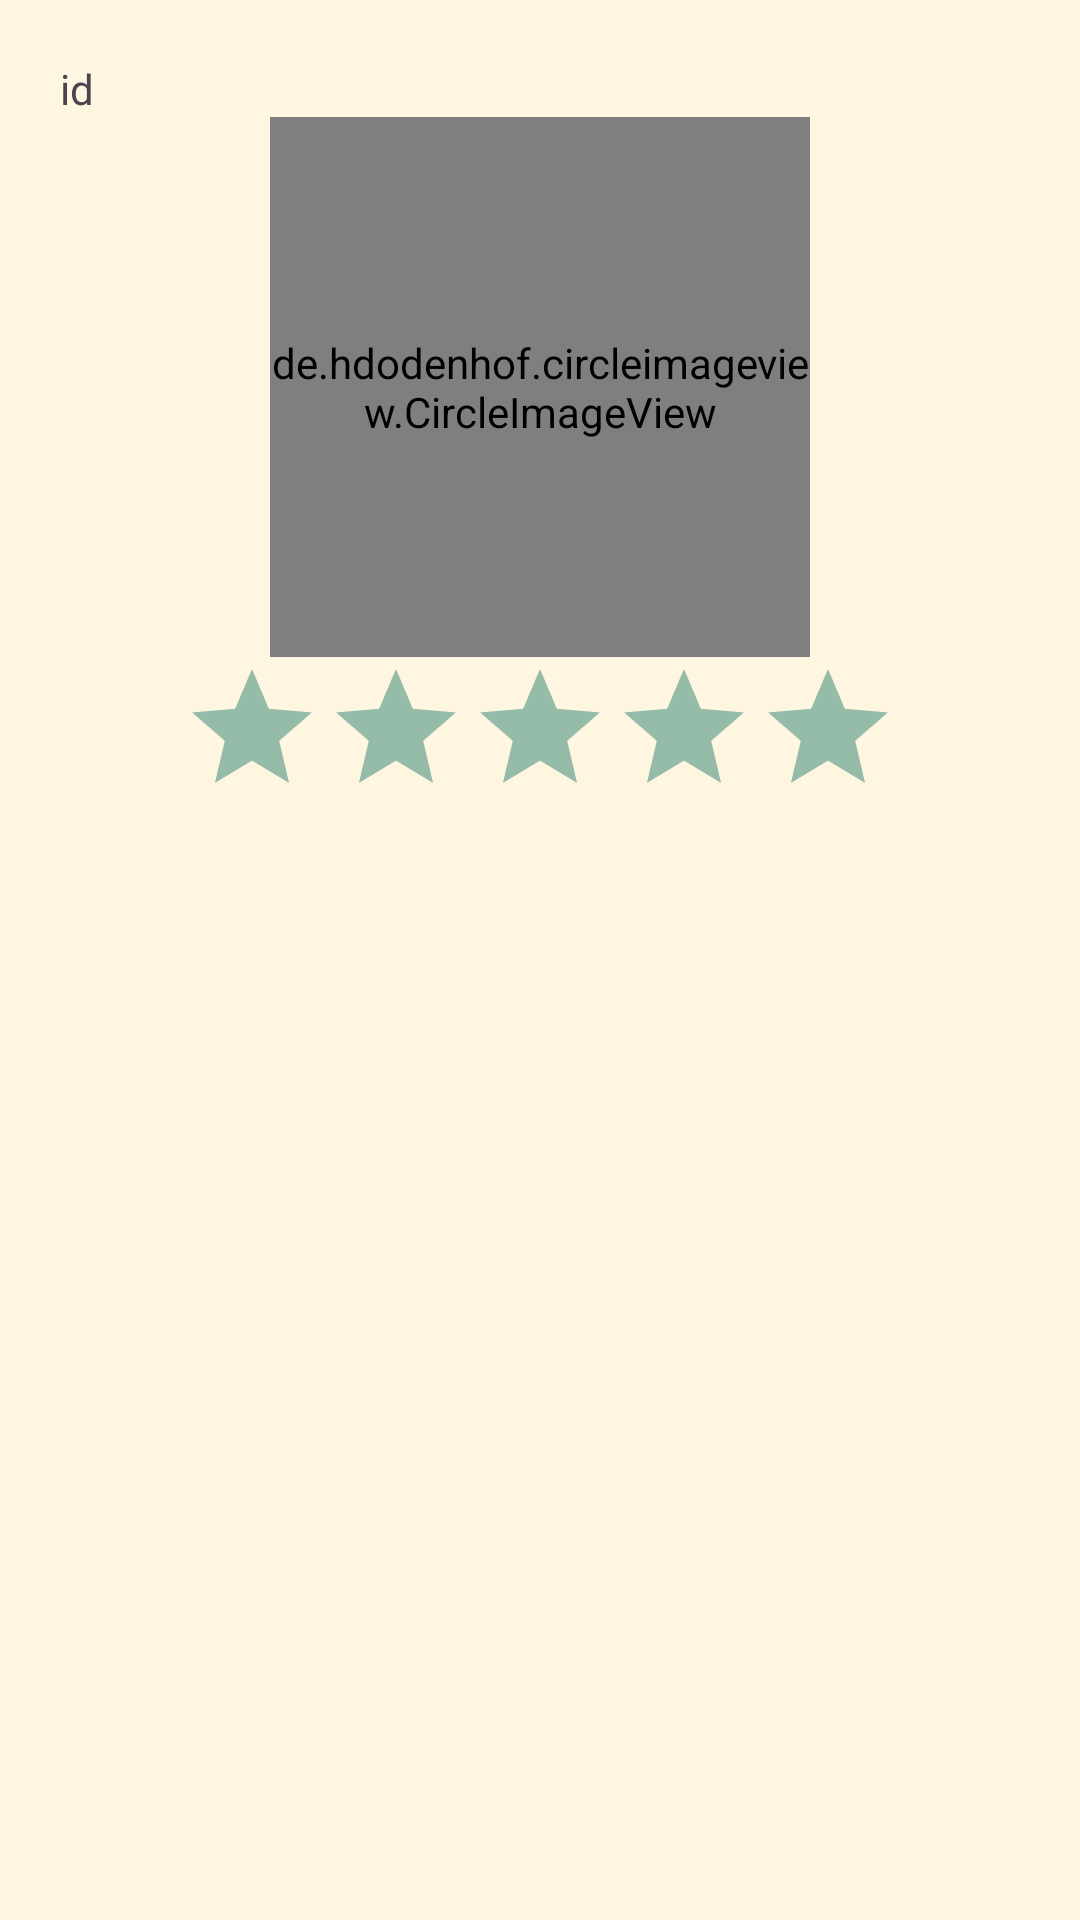

Layout XML and referenced resources for this Android screen:
<!-- AndroidManifest.xml: application theme Theme.TP41 -->
<!-- res/layout/star_edit_item.xml -->
<?xml version="1.0" encoding="utf-8"?>
<LinearLayout xmlns:android="http://schemas.android.com/apk/res/android"
    xmlns:app="http://schemas.android.com/apk/res-auto"
    android:layout_width="match_parent"
    android:layout_height="match_parent"
    android:layout_marginBottom="10dp"
    android:background="#FFF6e1"
    android:orientation="vertical"
    android:padding="20dp">

    <TextView
        android:id="@+id/idss"
        android:layout_width="wrap_content"
        android:layout_height="wrap_content"
        android:layout_alignParentStart="true"
        android:layout_alignParentTop="true"
        android:text="id"
        android:visibility="visible" />

    <de.hdodenhof.circleimageview.CircleImageView
        android:id="@+id/img"
        android:layout_width="180dp"
        android:layout_height="180dp"
        android:layout_alignParentStart="true"
        android:layout_alignParentTop="true"
        android:layout_gravity="center"
        android:src="@mipmap/img"
        app:civ_border_width="3dp"
        app:civ_border_color="#175350"/>

    <RatingBar
        android:id="@+id/ratingBar"
        android:layout_width="wrap_content"
        android:layout_height="wrap_content"
        android:layout_gravity="center"
        android:clickable="true"
        android:numStars="5"
        android:progressBackgroundTint="#95bca9"
        android:progressTint="#04494c"
        android:stepSize="0.1" />
</LinearLayout>
<!-- resources referenced by this layout -->
<resources>
  <!-- mipmap img: png bitmap (mipmap-hdpi, 616697 bytes) -->
  <style name="Theme.TP41" parent="Base.Theme.TP41" />
  <style name="Base.Theme.TP41" parent="Theme.Material3.DayNight.NoActionBar">
          
          
      </style>
</resources>
